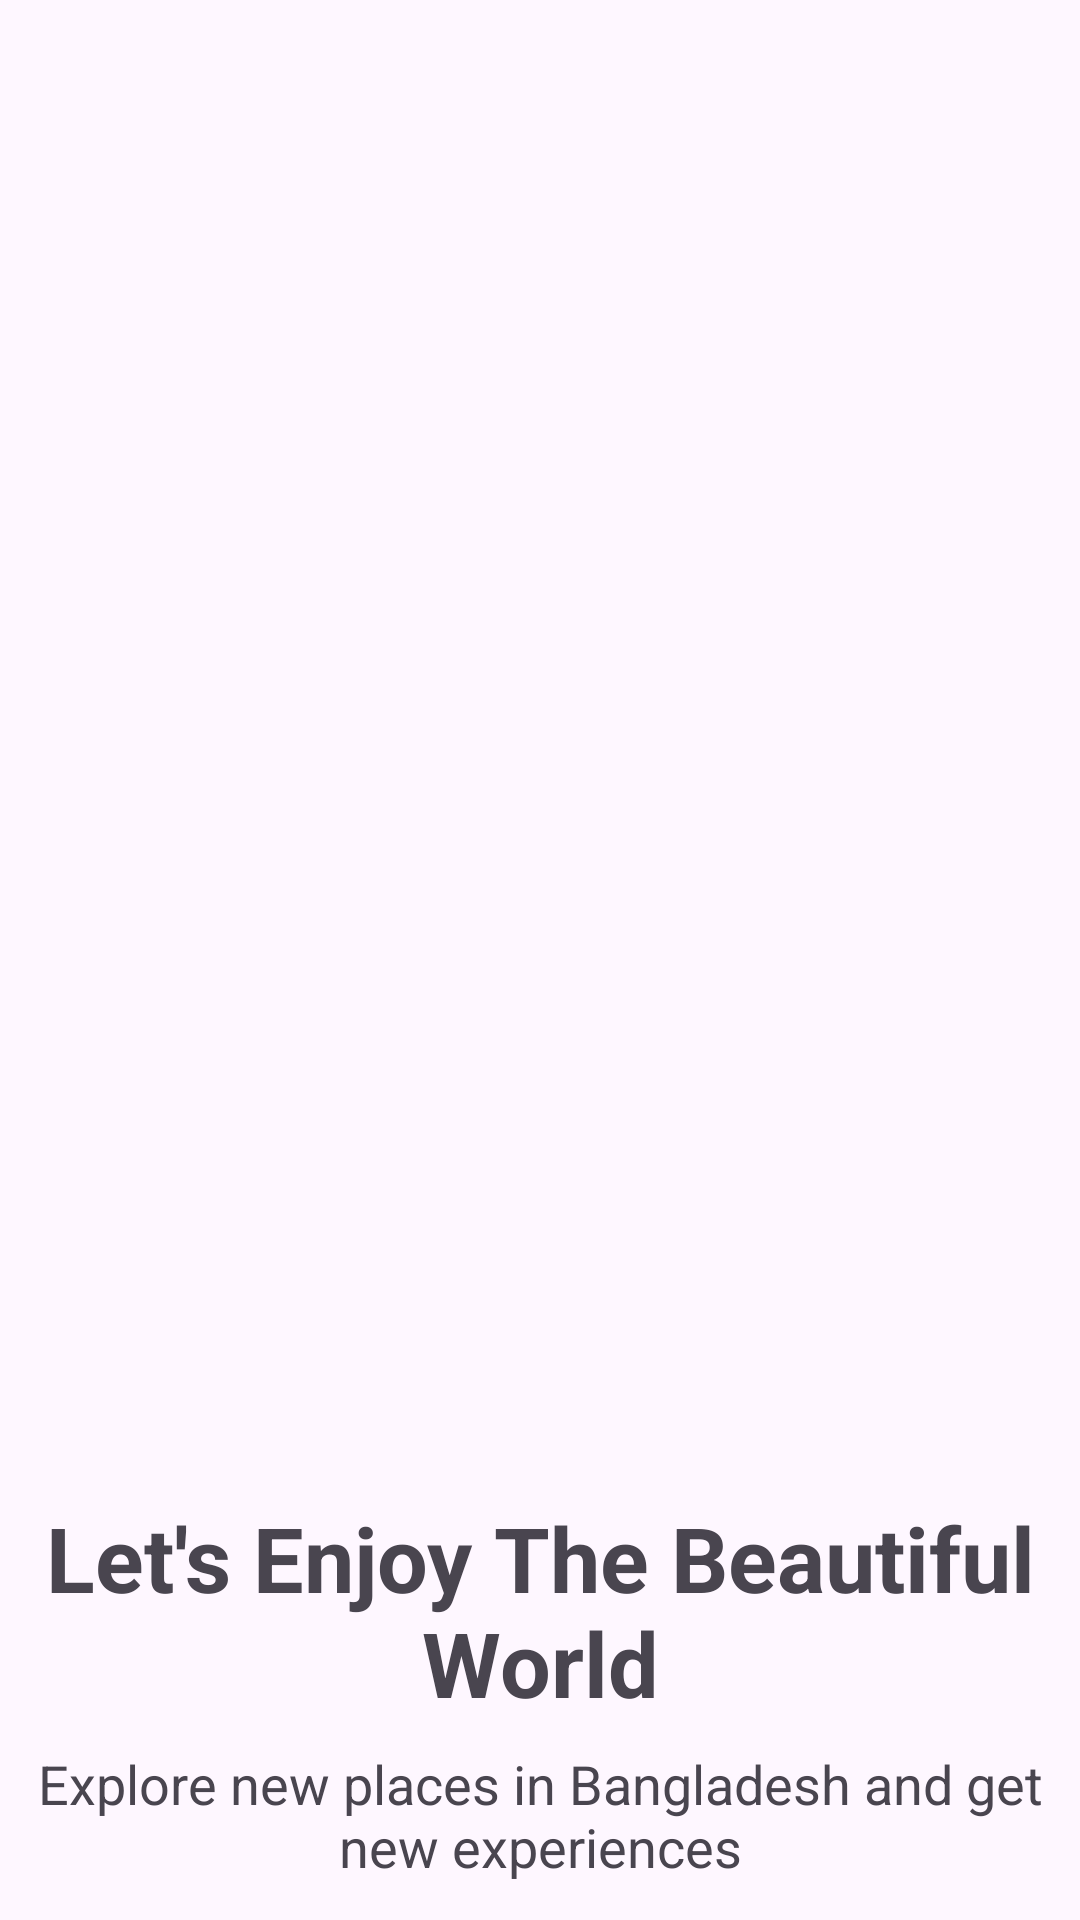

Write the Android layout XML for this screen, with the resource values it uses.
<!-- AndroidManifest.xml: application theme Theme.WanderGo -->
<!-- res/layout/activity_main.xml -->
<?xml version="1.0" encoding="utf-8"?>
<LinearLayout xmlns:android="http://schemas.android.com/apk/res/android"
    xmlns:app="http://schemas.android.com/apk/res-auto"
    xmlns:tools="http://schemas.android.com/tools"
    android:layout_width="match_parent"
    android:layout_height="match_parent"
    android:orientation="vertical"
    tools:context=".Activities.MainActivity">


    <ImageView
        android:id="@+id/imageView2"
        android:layout_width="match_parent"
        android:layout_height="483dp"
        android:scaleType="fitXY"
        android:src="@drawable/home" />

    <TextView
        android:id="@+id/textView"
        android:layout_width="match_parent"
        android:layout_height="wrap_content"
        android:text="Let's Enjoy The Beautiful World"
        android:textAlignment="center"
        android:textSize="30sp"
        android:textStyle="bold"
        android:layout_marginTop="16dp"
        />
    <TextView
        android:id="@+id/textView2"
        android:layout_width="match_parent"
        android:layout_height="wrap_content"
        android:text="Explore new places in Bangladesh and get new experiences"
        android:textAlignment="center"
        android:textSize="18sp"
       android:textStyle="normal"
        android:layout_marginTop="8dp"
        />
    <Button
        android:layout_width="match_parent"
        android:layout_height="wrap_content"
        android:id="@+id/btn"
        android:text="Get Started"
        android:textSize="20dp"
        android:layout_marginTop="10dp"
        android:layout_marginLeft="100dp"
        android:layout_marginRight="100dp"
        android:backgroundTint="#ff22"
        android:textColor="@color/white"
        />


</LinearLayout>
<!-- resources referenced by this layout -->
<resources>
  <color name="white">#FFFFFFFF</color>
  <style name="Theme.WanderGo" parent="Base.Theme.WanderGo" />
  <style name="Base.Theme.WanderGo" parent="Theme.Material3.DayNight.NoActionBar">
          
          
      </style>
</resources>
